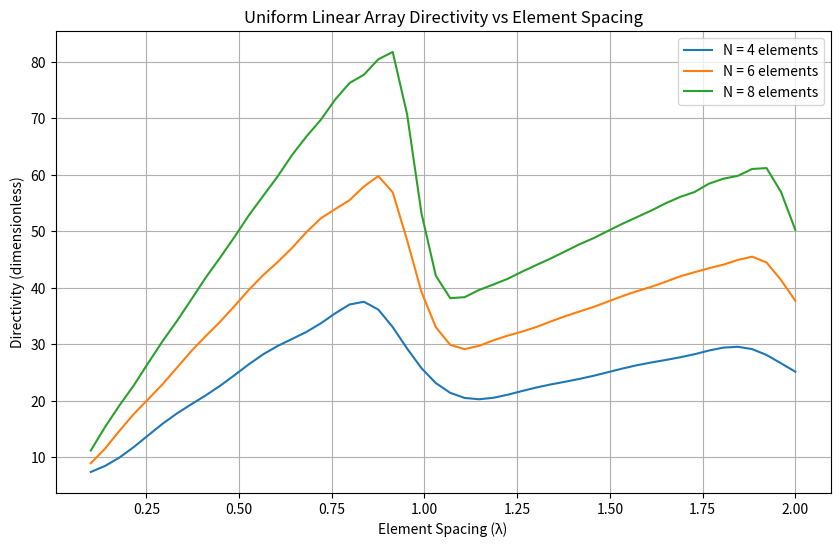

Recreate this plot in Python.
import numpy as np
import matplotlib.pyplot as plt

# Constants
c = 3e8
f = 900e6  # Frequency 900 MHz (same as Yagi for consistency)
wavelength = c / f
k = 2 * np.pi / wavelength  # Wave number

# Array Parameters
N_elements_list = [4, 6, 8]  # Different number of dipoles
spacing_values = np.linspace(0.1, 2.0, 50) * wavelength  # Spacing from 0.1λ to 2.0λ

# Function to compute Array Factor (broadside array)
def array_factor(N, d, theta):
    psi = k * d * np.cos(theta)
    numerator = np.sin(N * psi / 2)
    denominator = N * np.sin(psi / 2)
    # Handle division by zero carefully
    denominator = np.where(np.abs(denominator) < 1e-10, 1e-10, denominator)
    AF = numerator / denominator
    return np.abs(AF)

# Function to compute Directivity (approximate)
def compute_directivity(N, d):
    theta = np.linspace(0, np.pi, 500)
    AF = array_factor(N, d, theta)
    power_pattern = AF**2
    total_power = np.trapz(power_pattern * np.sin(theta), theta)
    max_power = np.max(power_pattern)
    D = 4 * np.pi * max_power / total_power
    return D

# Plot Directivity vs Spacing for different N
plt.figure(figsize=(10, 6))

for N in N_elements_list:
    directivities = []
    for d in spacing_values:
        D = compute_directivity(N, d)
        directivities.append(D)
    plt.plot(spacing_values / wavelength, directivities, label=f'N = {N} elements')

plt.title('Uniform Linear Array Directivity vs Element Spacing')
plt.xlabel('Element Spacing (λ)')
plt.ylabel('Directivity (dimensionless)')
plt.grid(True)
plt.legend()
plt.savefig('ula_directivity_vs_spacing.png')
plt.show()
